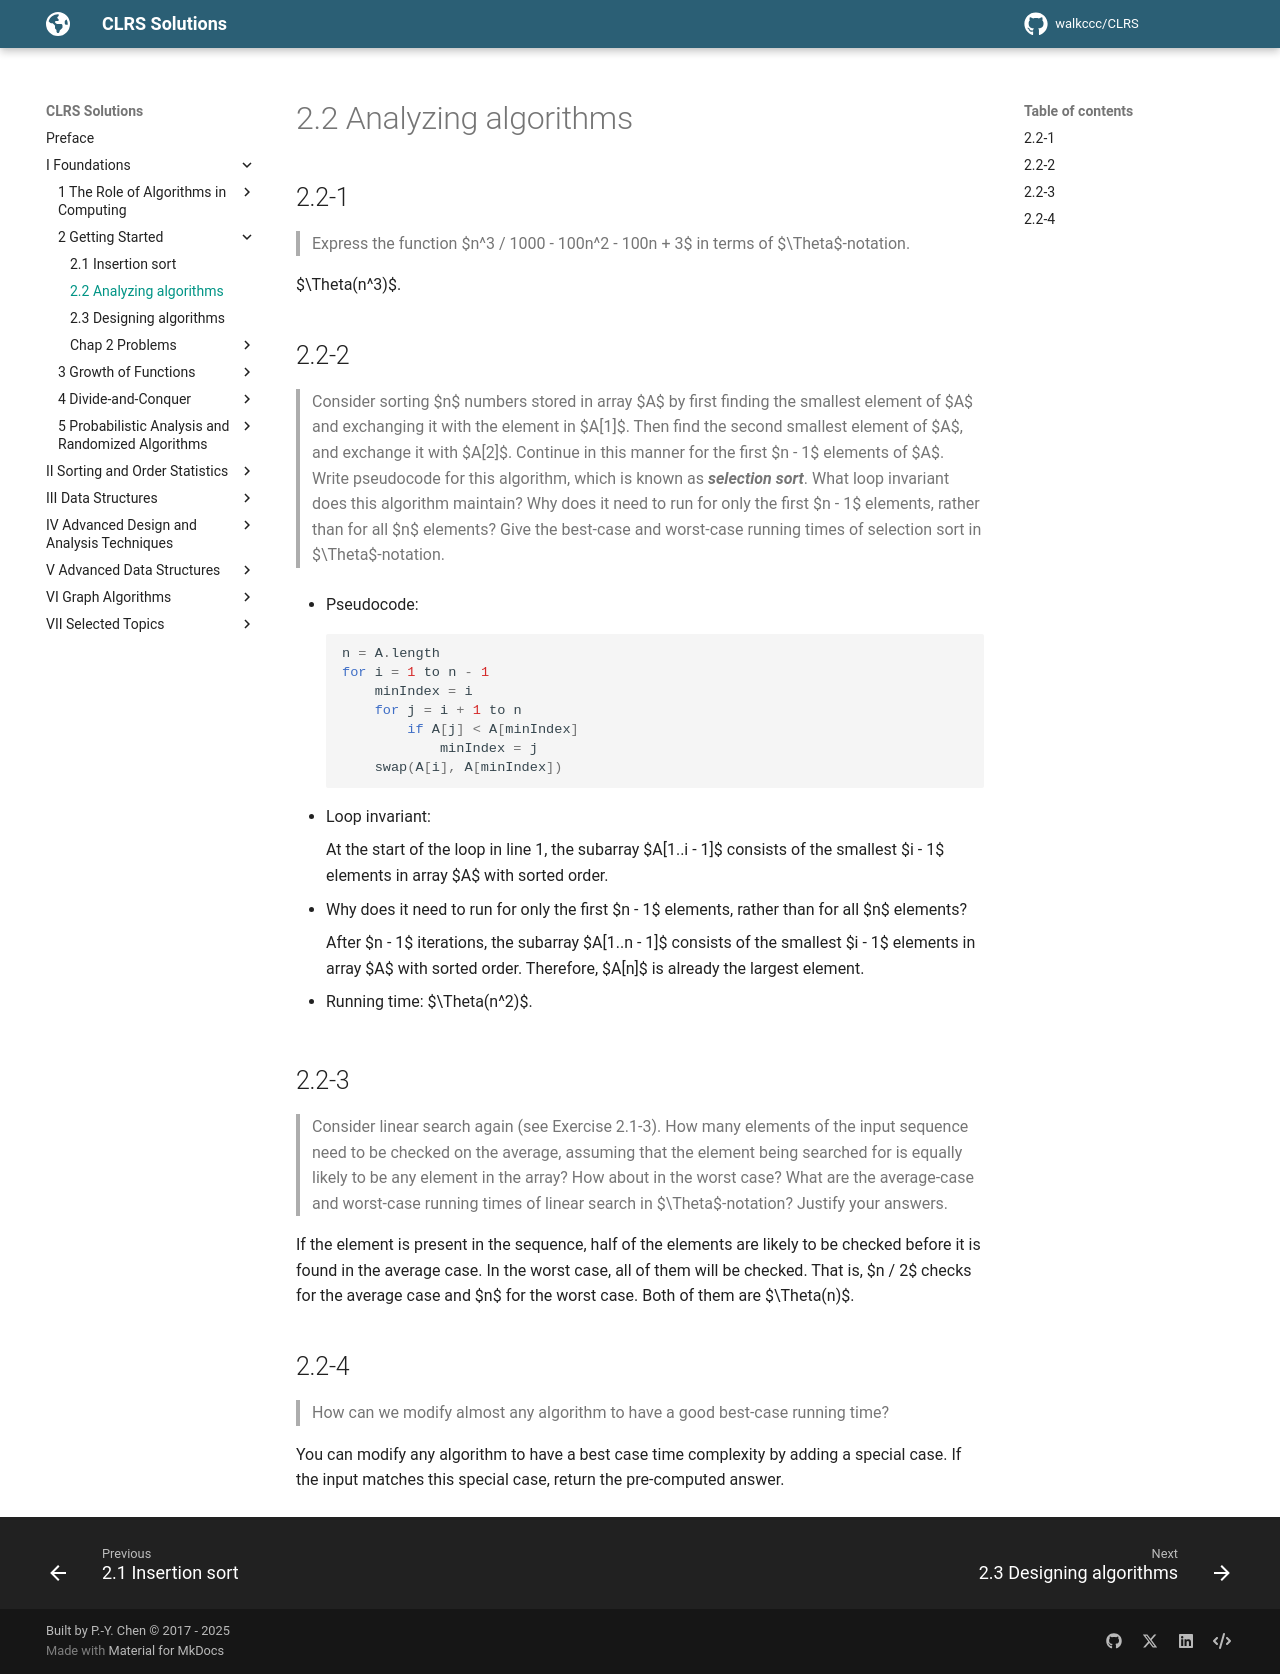

repository: walkccc/CLRS · page: Chap02/2.2/index.html · generator: mkdocs

## 2.2-1

> Express the function $n^3 / 1000 - 100n^2 - 100n + 3$ in terms of $\Theta$-notation.

$\Theta(n^3)$.

## 2.2-2

> Consider sorting $n$ numbers stored in array $A$ by first finding the smallest element of $A$ and exchanging it with the element in $A[1]$. Then find the second smallest element of $A$, and exchange it with $A[2]$. Continue in this manner for the first $n - 1$ elements of $A$. Write pseudocode for this algorithm, which is known as **_selection sort_**. What loop invariant does this algorithm maintain? Why does it need to run for only the first $n - 1$ elements, rather than for all $n$ elements? Give the best-case and worst-case running times of selection sort in $\Theta$-notation.

- Pseudocode:

    ```cpp
    n = A.length
    for i = 1 to n - 1
        minIndex = i
        for j = i + 1 to n
            if A[j] < A[minIndex]
                minIndex = j
        swap(A[i], A[minIndex])
    ```

- Loop invariant:

    At the start of the loop in line 1, the subarray $A[1..i - 1]$ consists of the smallest $i - 1$ elements in array $A$ with sorted order.

- Why does it need to run for only the first $n - 1$ elements, rather than for all $n$ elements?

    After $n - 1$ iterations, the subarray $A[1..n - 1]$ consists of the smallest $i - 1$ elements in array $A$ with sorted order. Therefore, $A[n]$ is already the largest element.

- Running time: $\Theta(n^2)$.

## 2.2-3

> Consider linear search again (see Exercise 2.1-3). How many elements of the input sequence need to be checked on the average, assuming that the element being searched for is equally likely to be any element in the array? How about in the worst case? What are the average-case and worst-case running times of linear search in $\Theta$-notation? Justify your answers.

If the element is present in the sequence, half of the elements are likely to be checked before it is found in the average case. In the worst case, all of them will be checked. That is, $n / 2$ checks for the average case and $n$ for the worst case. Both of them are $\Theta(n)$.

## 2.2-4

> How can we modify almost any algorithm to have a good best-case running time?

You can modify any algorithm to have a best case time complexity by adding a special case. If the input matches this special case, return the pre-computed answer.
